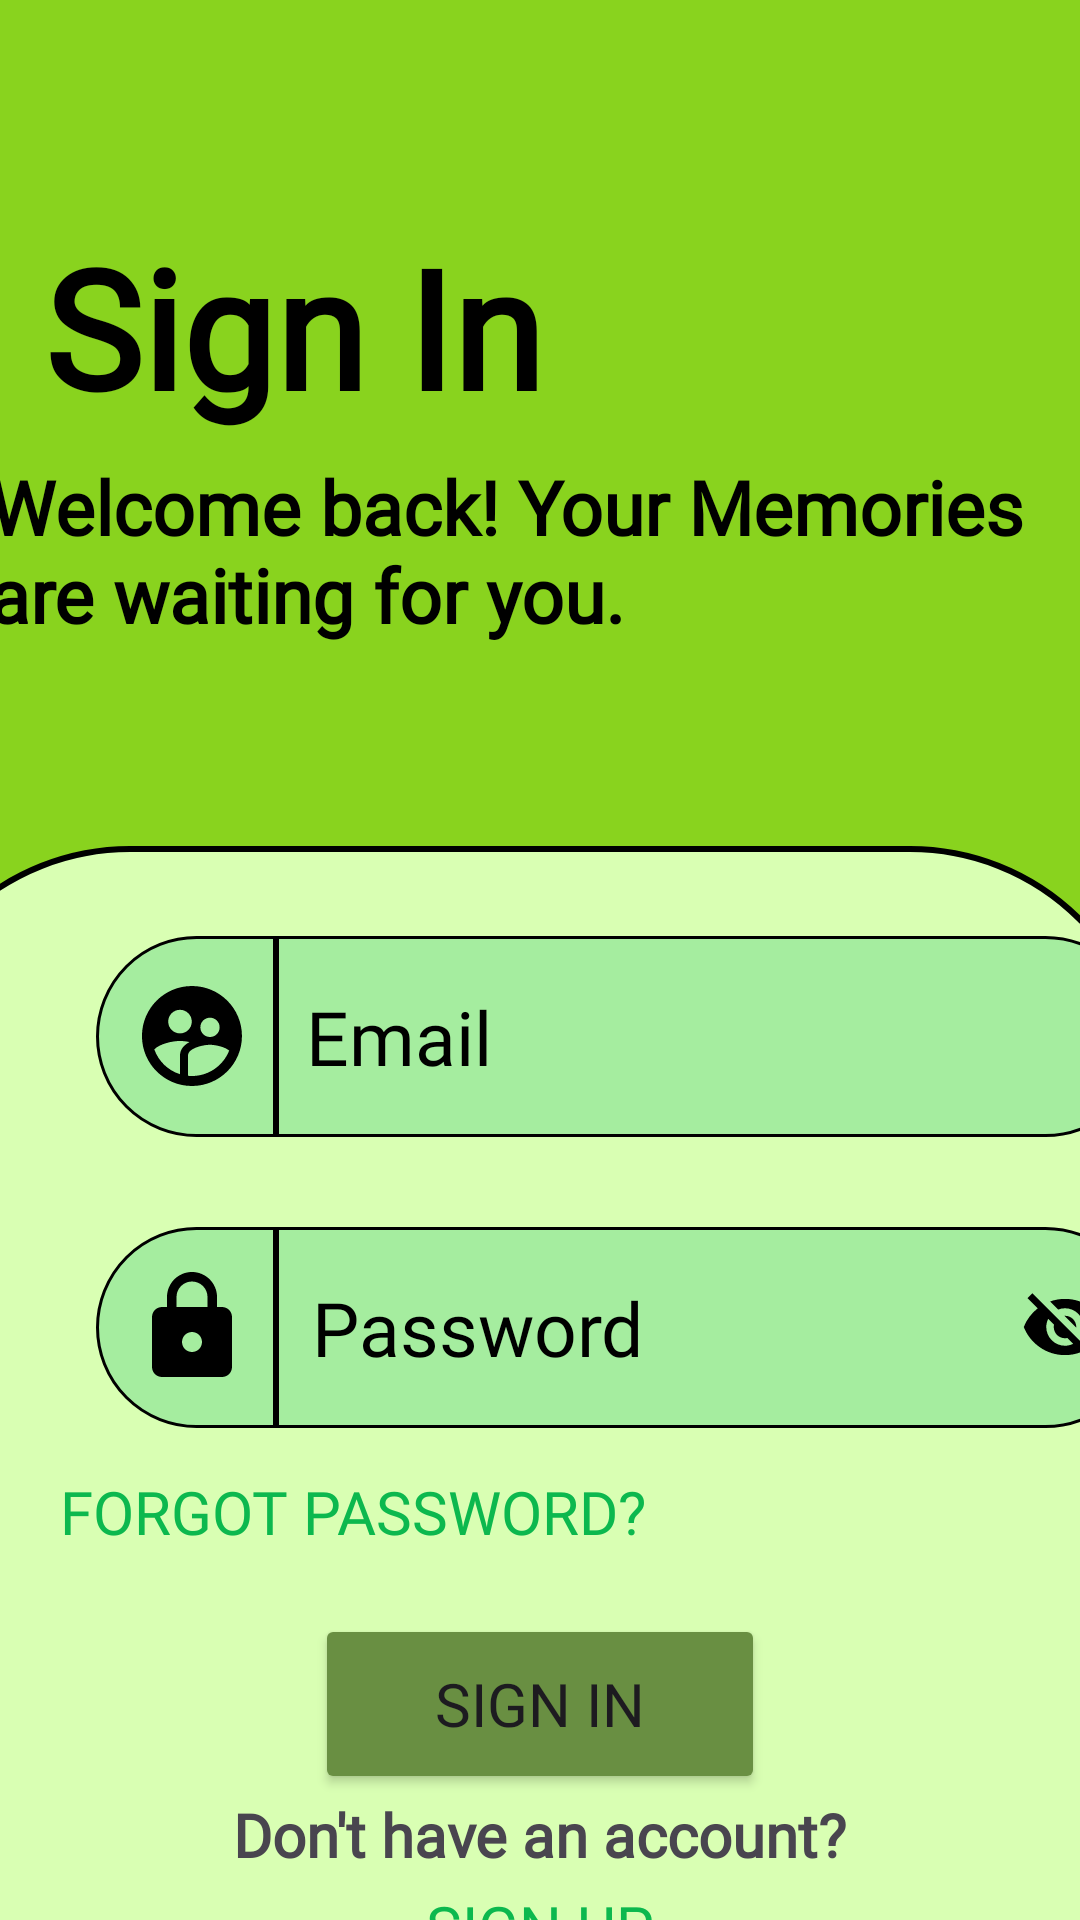

Write the Android layout XML for this screen, with the resource values it uses.
<!-- AndroidManifest.xml: application theme Theme.SnapVaultMk1 -->
<!-- res/layout/activity_login.xml -->
<?xml version="1.0" encoding="utf-8"?>
<androidx.constraintlayout.widget.ConstraintLayout xmlns:android="http://schemas.android.com/apk/res/android"
    xmlns:app="http://schemas.android.com/apk/res-auto"
    xmlns:tools="http://schemas.android.com/tools"
    android:id="@+id/main"
    android:layout_width="match_parent"
    android:layout_height="match_parent"
    android:background="#89D31E"
    tools:context=".Login">


    <TextView
        android:id="@+id/message"
        android:layout_width="370dp"
        android:layout_height="70dp"
        android:layout_marginTop="10dp"
        android:text="Welcome back! Your Memories are waiting for you."
        android:fontFamily="@font/fredoka_light"
        android:textColor="@color/black"
        android:textSize="25sp"
        android:textStyle="bold"
        app:layout_constraintEnd_toEndOf="parent"
        app:layout_constraintHorizontal_bias="0.41"
        app:layout_constraintStart_toStartOf="parent"
        app:layout_constraintTop_toBottomOf="@id/welcome" />

    <TextView
        android:id="@+id/welcome"
        android:layout_width="200dp"
        android:layout_height="70dp"
        android:layout_marginStart="3dp"
        android:layout_marginTop="72dp"
        android:text="Sign In"
        android:textColor="@color/black"
        android:fontFamily="@font/fredoka_regular"
        android:textSize="55dp"
        android:textStyle="bold"
        app:layout_constraintEnd_toEndOf="parent"
        app:layout_constraintHorizontal_bias="0.074"
        app:layout_constraintStart_toStartOf="parent"
        app:layout_constraintTop_toTopOf="parent" />

    <ImageView
        android:id="@+id/background"
        android:layout_width="422dp"
        android:layout_height="780dp"
        android:layout_marginTop="60dp"
        android:background="@drawable/background_corner"
        app:layout_constraintEnd_toEndOf="parent"
        app:layout_constraintHorizontal_bias="0.615"
        app:layout_constraintStart_toStartOf="parent"
        app:layout_constraintTop_toBottomOf="@id/message" />

    <TextView
        android:id="@+id/passicon"
        android:layout_width="60dp"
        android:layout_height="67dp"
        android:layout_marginStart="32dp"
        android:layout_marginTop="30dp"
        android:background="@drawable/semi_circle_left"
        android:drawableLeft="@drawable/pass_icon"
        android:padding="12dp"
        app:layout_constraintStart_toStartOf="parent"
        app:layout_constraintTop_toBottomOf="@id/usernameicon" />

    <EditText
        android:id="@+id/password"
        android:layout_width="290dp"
        android:layout_height="67dp"
        android:layout_marginTop="30dp"
        android:background="@drawable/semi_circle_corner"
        android:drawableRight="@drawable/eyev"
        android:ems="10"
        android:hint="Password"
        android:fontFamily="@font/fredoka_regular"
        android:textSize="25sp"
        android:inputType="textPassword"
        android:longClickable="false"
        android:padding="12dp"
        android:textColor="@color/black"
        android:textColorHint="@color/black"
        app:layout_constraintStart_toEndOf="@id/passicon"
        app:layout_constraintTop_toBottomOf="@id/username" />

    <TextView
        android:id="@+id/usernameicon"
        android:layout_width="60dp"
        android:layout_height="67dp"
        android:layout_marginStart="32dp"
        android:layout_marginTop="90dp"
        android:background="@drawable/semi_circle_left"
        android:drawableLeft="@drawable/user_icon"
        android:padding="12dp"
        app:layout_constraintStart_toStartOf="parent"
        app:layout_constraintTop_toBottomOf="@id/message" />

    <TextView
        android:id="@+id/dhac"
        android:layout_width="wrap_content"
        android:layout_height="40dp"
        android:text="Don't have an account?"
        android:textSize="20sp"
        android:textStyle="bold"
        android:fontFamily="@font/fredoka_regular"
        app:layout_constraintStart_toStartOf="parent"
        app:layout_constraintEnd_toEndOf="parent"
        app:layout_constraintTop_toBottomOf="@+id/loginButton" />

    <Button
        android:id="@+id/signup"
        android:layout_width="wrap_content"
        android:layout_height="wrap_content"
        android:layout_marginTop="-20dp"
        android:background="@drawable/btn_transparent"
        android:text="Sign Up"
        android:textSize="20sp"
        android:fontFamily="@font/fredoka_regular"
        android:textColor="#0CB84E"
        app:layout_constraintEnd_toEndOf="parent"
        app:layout_constraintStart_toStartOf="parent"
        app:layout_constraintTop_toBottomOf="@+id/dhac" />

    <Button
        android:id="@+id/forgetpass"
        android:layout_width="wrap_content"
        android:layout_height="wrap_content"
        android:layout_marginTop="4dp"
        android:layout_marginStart="20dp"
        android:background="@drawable/btn_transparent"
        android:textSize="20sp"
        android:text="Forgot Password?"
        android:fontFamily="@font/fredoka_regular"
        android:textColor="#0CB84E"
        app:layout_constraintStart_toStartOf="parent"
        app:layout_constraintTop_toBottomOf="@+id/password" />

    <Button
        android:id="@+id/loginButton"
        android:layout_width="150dp"
        android:layout_height="60dp"
        android:layout_marginTop="10dp"
        android:backgroundTint="#698F42"
        android:text="Sign In"
        android:fontFamily="@font/fredoka_regular"
        android:textSize="20sp"
        app:layout_constraintEnd_toEndOf="parent"
        app:layout_constraintStart_toStartOf="parent"
        app:layout_constraintTop_toBottomOf="@+id/forgetpass" />

    <EditText
        android:id="@+id/username"
        android:layout_width="290dp"
        android:layout_height="67dp"
        android:layout_marginTop="90dp"
        android:background="@drawable/semi_circle_corner"
        android:ems="10"
        android:hint="Email"
        android:fontFamily="@font/fredoka_regular"
        android:textSize="25sp"
        android:inputType="text"
        android:padding="10dp"
        android:textColor="@color/black"
        android:textColorHint="@color/black"
        app:layout_constraintStart_toEndOf="@id/usernameicon"
        app:layout_constraintTop_toBottomOf="@id/message" />


</androidx.constraintlayout.widget.ConstraintLayout>
<!-- resources referenced by this layout -->
<resources>
  <color name="black">#FF000000</color>
  <!-- drawable background_corner (drawable) -->
  <?xml version="1.0" encoding="utf-8"?>
  <shape xmlns:android="http://schemas.android.com/apk/res/android"
      android:shape="rectangle">
  
      <corners
  
          android:topLeftRadius="80dp"
          android:topRightRadius="80dp"
          android:bottomLeftRadius="0dp"
          android:bottomRightRadius="0dp" />
  
      <solid android:color="#D9FFB3"/>
  
      <stroke
          android:width="2dp"/>
  
  </shape>
  <!-- drawable eyev (drawable) -->
  <vector xmlns:android="http://schemas.android.com/apk/res/android" android:height="30dp" android:tint="#000000" android:viewportHeight="24" android:viewportWidth="24" android:width="30dp">
        
      <path android:fillColor="@android:color/white" android:pathData="M12,7c2.76,0 5,2.24 5,5 0,0.65 -0.13,1.26 -0.36,1.83l2.92,2.92c1.51,-1.26 2.7,-2.89 3.43,-4.75 -1.73,-4.39 -6,-7.5 -11,-7.5 -1.4,0 -2.74,0.25 -3.98,0.7l2.16,2.16C10.74,7.13 11.35,7 12,7zM2,4.27l2.28,2.28 0.46,0.46C3.08,8.3 1.78,10.02 1,12c1.73,4.39 6,7.5 11,7.5 1.55,0 3.03,-0.3 4.38,-0.84l0.42,0.42L19.73,22 21,20.73 3.27,3 2,4.27zM7.53,9.8l1.55,1.55c-0.05,0.21 -0.08,0.43 -0.08,0.65 0,1.66 1.34,3 3,3 0.22,0 0.44,-0.03 0.65,-0.08l1.55,1.55c-0.67,0.33 -1.41,0.53 -2.2,0.53 -2.76,0 -5,-2.24 -5,-5 0,-0.79 0.2,-1.53 0.53,-2.2zM11.84,9.02l3.15,3.15 0.02,-0.16c0,-1.66 -1.34,-3 -3,-3l-0.17,0.01z"/>
      
  </vector>
  <!-- drawable pass_icon (drawable) -->
  <vector xmlns:android="http://schemas.android.com/apk/res/android" android:height="40dp" android:tint="#000000" android:viewportHeight="24" android:viewportWidth="24" android:width="40dp">
        
      <path android:fillColor="@android:color/white" android:pathData="M18,8h-1L17,6c0,-2.76 -2.24,-5 -5,-5S7,3.24 7,6v2L6,8c-1.1,0 -2,0.9 -2,2v10c0,1.1 0.9,2 2,2h12c1.1,0 2,-0.9 2,-2L20,10c0,-1.1 -0.9,-2 -2,-2zM12,17c-1.1,0 -2,-0.9 -2,-2s0.9,-2 2,-2 2,0.9 2,2 -0.9,2 -2,2zM15.1,8L8.9,8L8.9,6c0,-1.71 1.39,-3.1 3.1,-3.1 1.71,0 3.1,1.39 3.1,3.1v2z"/>
      
  </vector>
  <!-- drawable semi_circle_corner (drawable) -->
  <?xml version="1.0" encoding="utf-8"?>
  <shape xmlns:android="http://schemas.android.com/apk/res/android"
      android:shape="rectangle">
  
      <corners
  
          android:topLeftRadius="0dp"
          android:topRightRadius="80dp"
          android:bottomLeftRadius="0dp"
          android:bottomRightRadius="80dp" />
  
      <solid android:color="#A5ED9F"/>
  
      <stroke
          android:width="1dp"/>
  
  </shape>
  <!-- drawable semi_circle_left (drawable) -->
  <?xml version="1.0" encoding="utf-8"?>
  <shape xmlns:android="http://schemas.android.com/apk/res/android"
      android:shape="rectangle">
  
      <corners
  
          android:topLeftRadius="80dp"
          android:topRightRadius="0dp"
          android:bottomLeftRadius="80dp"
          android:bottomRightRadius="0dp" />
  
      <solid android:color="#A5ED9F"/>
  
      <stroke
          android:width="1dp"/>
  
  </shape>
  <style name="Theme.SnapVaultMk1" parent="Base.Theme.SnapVaultMk1" />
  <style name="Base.Theme.SnapVaultMk1" parent="Theme.Material3.DayNight.NoActionBar">
          
          
      </style>
</resources>
